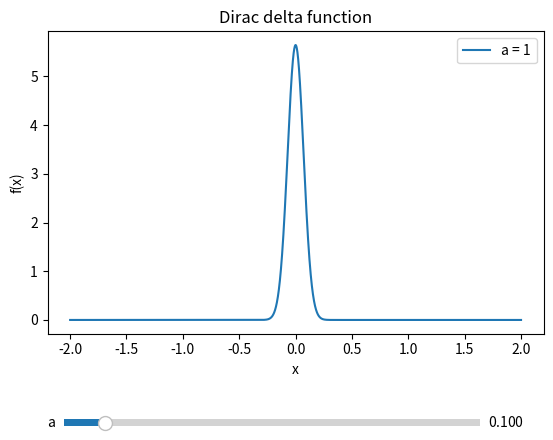

This figure's Python source:
%%capture
!pip install ipympl

import numpy as np
from matplotlib import pyplot as plt
from matplotlib.widgets import Slider
# 啟用互動式圖形，使圖形可以與使用者互動
%matplotlib widget

def dirac_delta_function(a, x):
    """
    Returns the Dirac delta function for a given energy and temperature.

    Parameters
    ----------
    x : float
        x in the Dirac delta function.
    a : float
        a in the Dirac delta function.

    Returns
    -------
    float
        Dirac delta function.
    """
    return np.exp(-((x / a) ** 2)) / (np.abs(a) * np.sqrt(np.pi))


def update(val):
    """
    Updates the plot when the slider is moved.

    Parameters
    ----------
    val : float
        Slider value. No usage in this function.
    """
    a = a_slider.val

    line.set_ydata(dirac_delta_function(a, x))

    line.set_label("a = " + str(round(a, 2)))
    ax.legend()
    fig.canvas.draw_idle()

fig, ax = plt.subplots()
fig.subplots_adjust(bottom=0.25)
x = np.linspace(-2.0, 2.0, 5000)
line, = ax.plot(x, dirac_delta_function(0.1, x), label="a = 1")

axa = fig.add_axes([0.15, 0.05, 0.65, 0.03])
a_slider = Slider(ax=axa, label="a", valmin=1e-3, valmax=1.0, valinit=0.1, orientation="horizontal")

a_slider.on_changed(update)

ax.set_xlabel("x")
ax.set_ylabel("f(x)")
ax.set_title("Dirac delta function")
ax.legend()

plt.show()